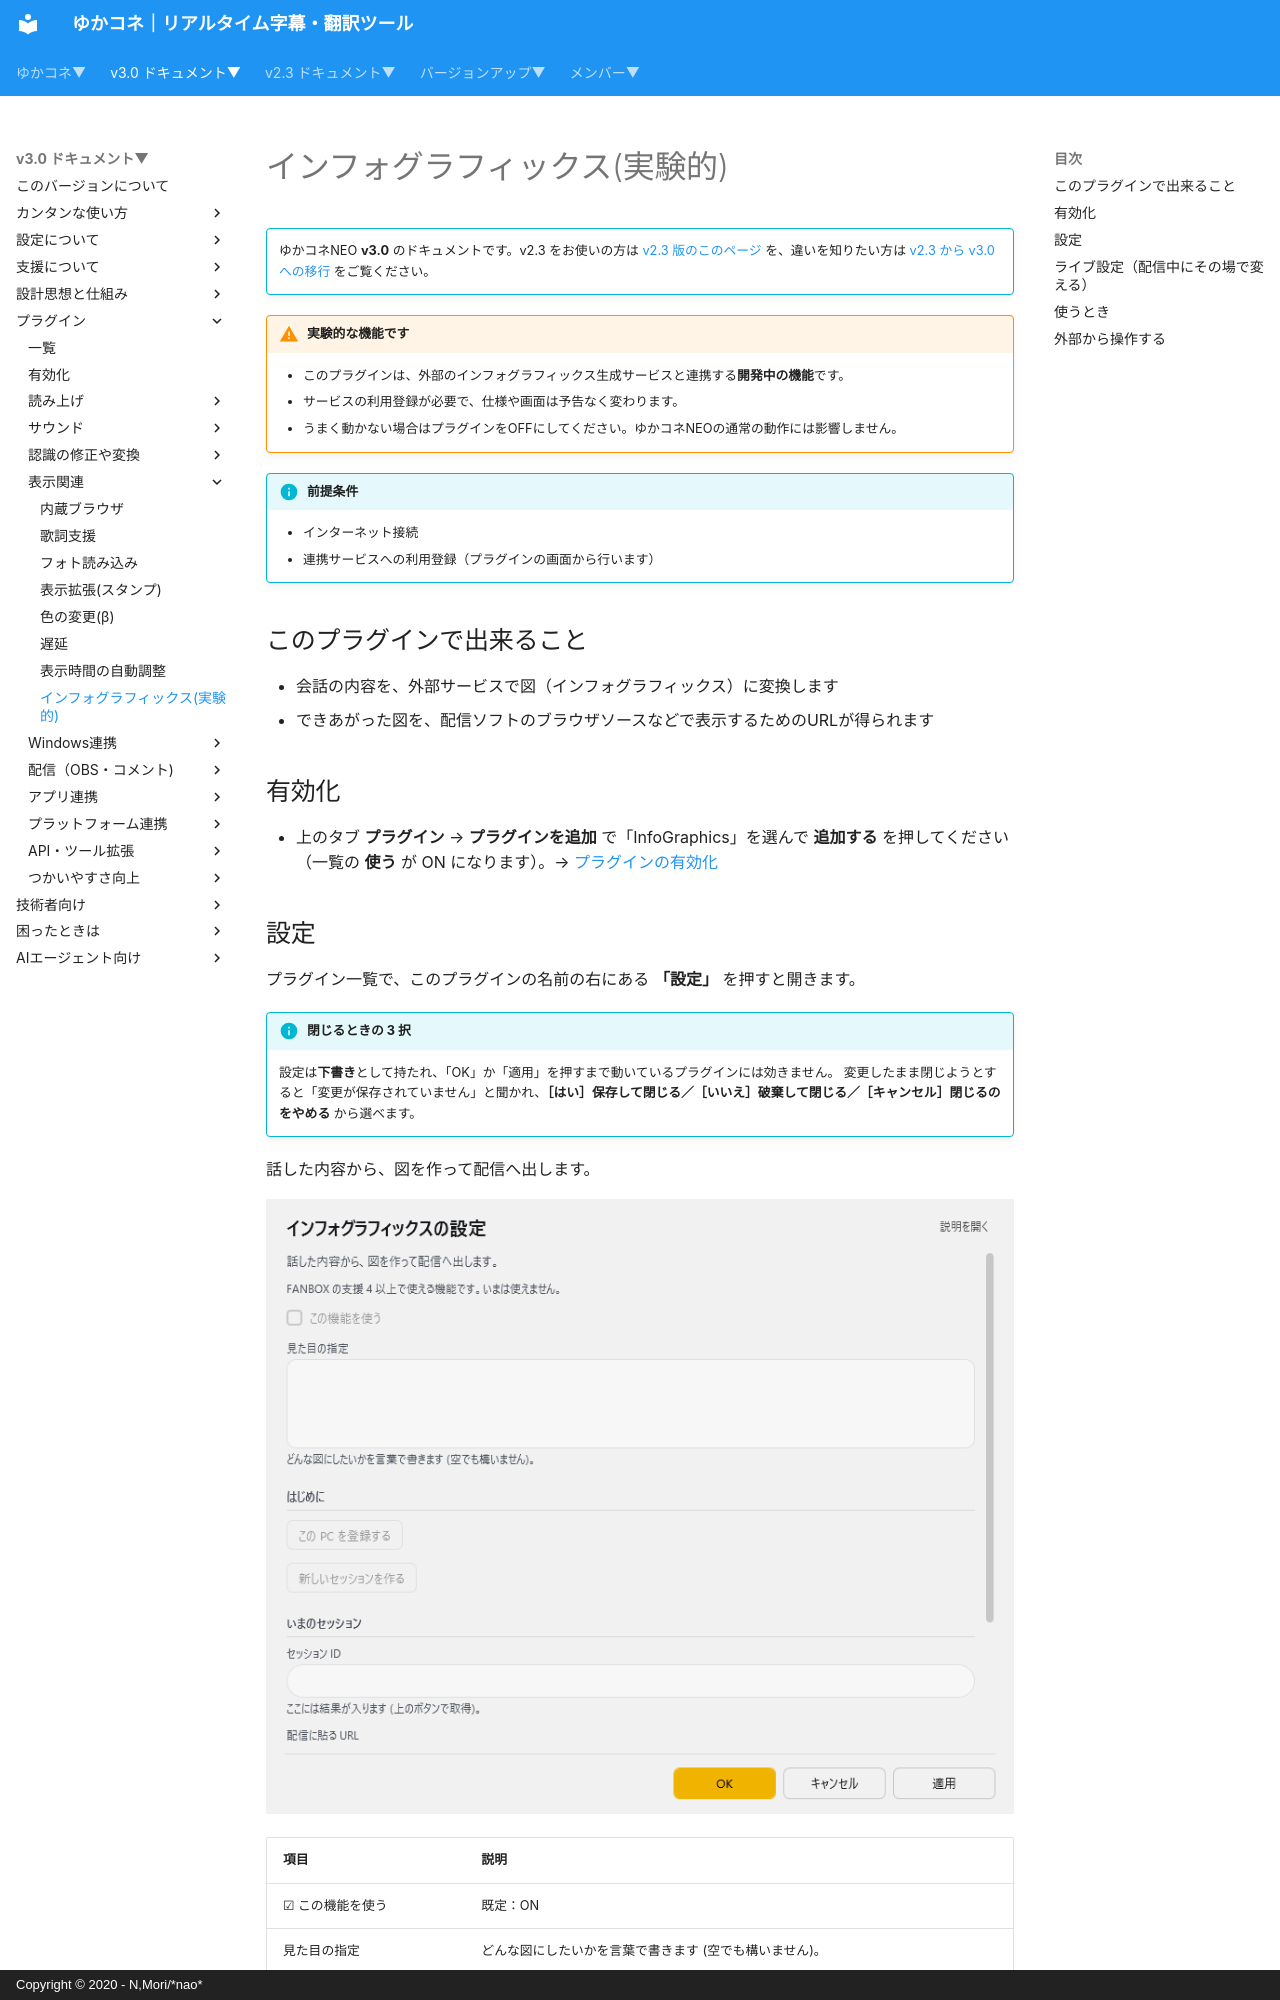

repository: nmori/yncneo-Docs-Src · page: v3.0/plugin/plugin_infographics/index.html · generator: mkdocs · copyright: Copyright © 2020 - N,Mori/*nao*

<!-- version-banner -->
!!! info ""
    ゆかコネNEO **v3.0** のドキュメントです。v2.3 をお使いの方は [v2.3 版のこのページ](../../v2.3/plugin/plugin_infographics.md) を、違いを知りたい方は [v2.3 から v3.0 への移行](../../mig/mig_neo_v3.0.md) をご覧ください。

!!! Warning "実験的な機能です"
    * このプラグインは、外部のインフォグラフィックス生成サービスと連携する**開発中の機能**です。
    * サービスの利用登録が必要で、仕様や画面は予告なく変わります。
    * うまく動かない場合はプラグインをOFFにしてください。ゆかコネNEOの通常の動作には影響しません。

!!! Info "前提条件"
    * インターネット接続
    * 連携サービスへの利用登録（プラグインの画面から行います）

## このプラグインで出来ること

* 会話の内容を、外部サービスで図（インフォグラフィックス）に変換します
* できあがった図を、配信ソフトのブラウザソースなどで表示するためのURLが得られます

## 有効化

* 上のタブ **プラグイン** → **プラグインを追加** で「InfoGraphics」を選んで **追加する** を押してください（一覧の **使う** が ON になります）。→ [プラグインの有効化](enabled.md)
